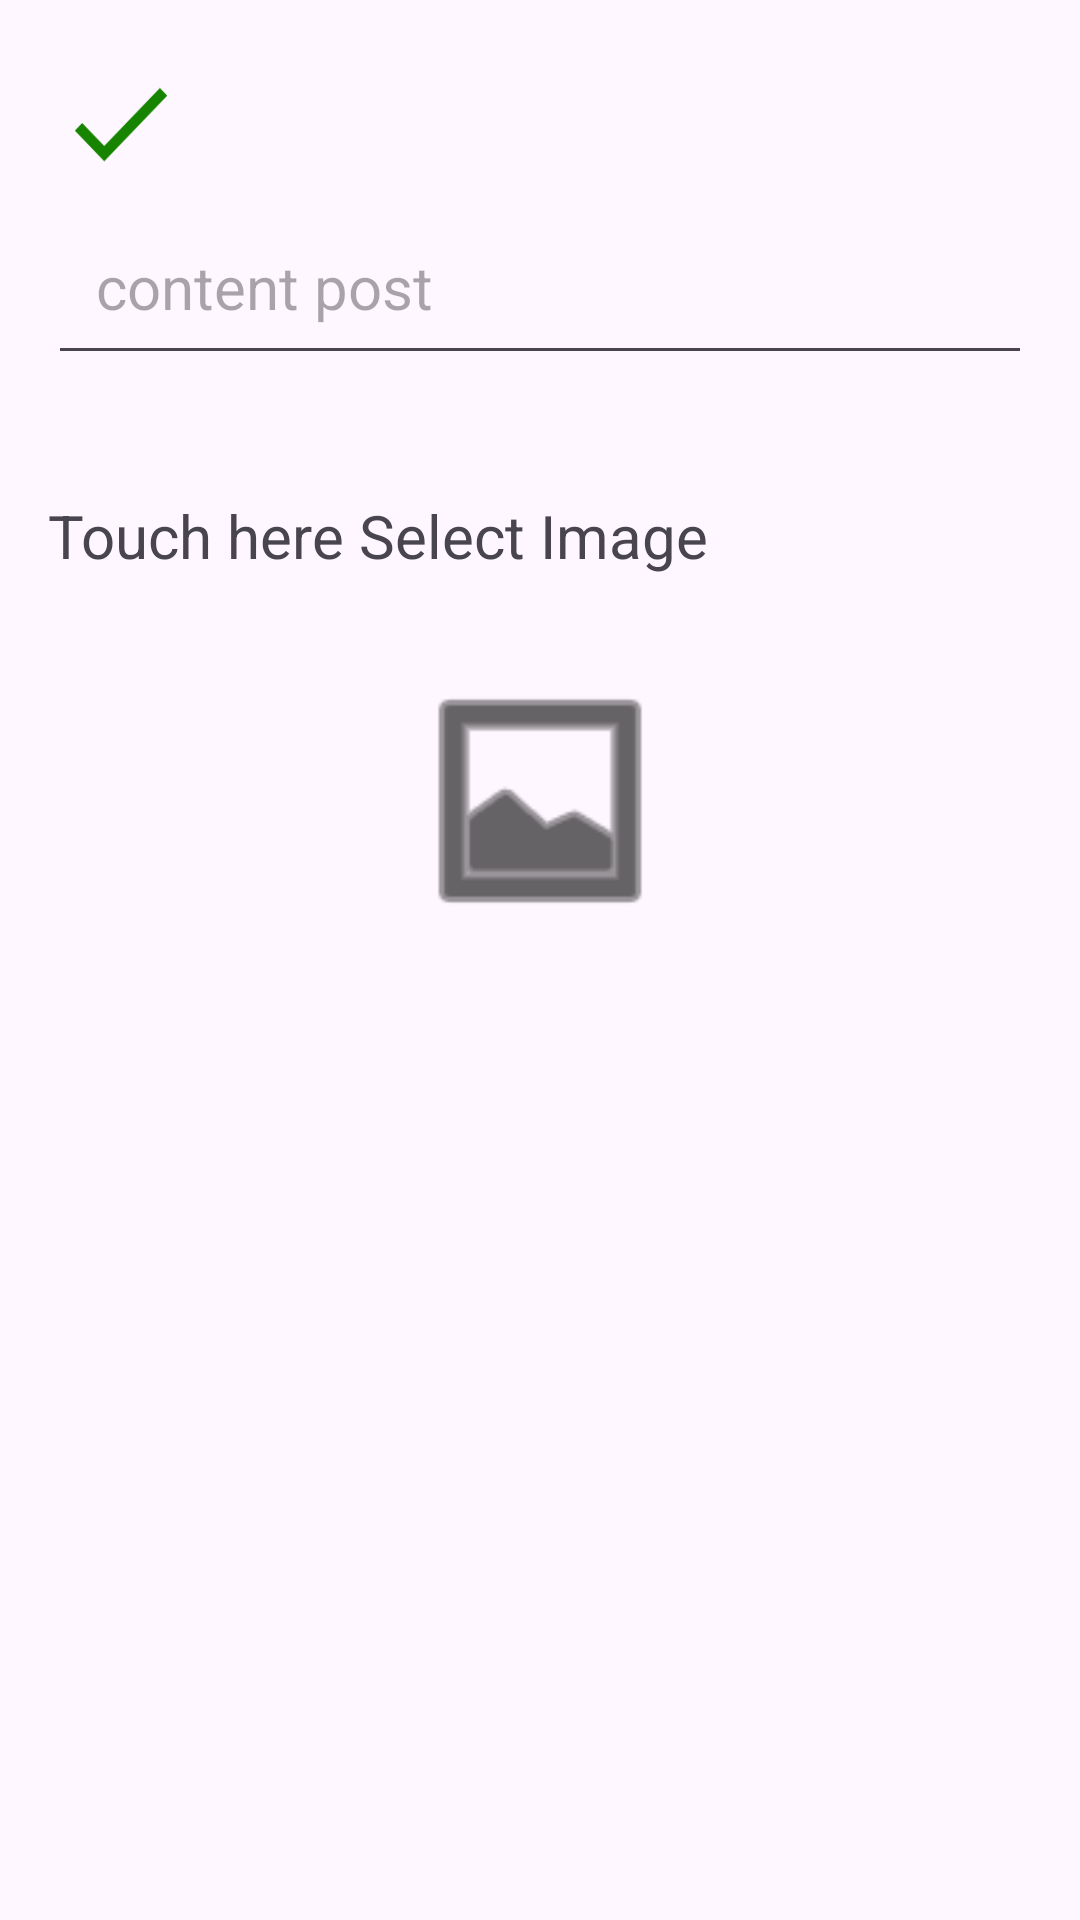

This screen was rendered from an Android layout file. Write that file and the resources it references.
<!-- AndroidManifest.xml: application theme Theme.Tytb1 -->
<!-- res/layout/fragment_add.xml -->
<?xml version="1.0" encoding="utf-8"?>
<ScrollView xmlns:android="http://schemas.android.com/apk/res/android"
    xmlns:tools="http://schemas.android.com/tools"
    android:layout_width="match_parent"
    android:layout_height="match_parent"
    tools:context=".fragment.Add">

    <LinearLayout
        android:layout_width="match_parent"
        android:layout_height="wrap_content"
        android:orientation="vertical"
        android:padding="16dp">

        <ImageButton
            android:id="@+id/btnPost"
            android:layout_width="wrap_content"
            android:layout_height="50dp"
            android:background="@mipmap/ic_check">

        </ImageButton>

        <EditText
            android:inputType="textMultiLine"
            android:maxLines="10"
            android:gravity="top|start"
            android:scrollHorizontally="false"
            android:scrollbars="vertical"
            android:overScrollMode="always"
            android:padding="16dp"
            android:id="@+id/edtContent"
            android:layout_width="match_parent"
            android:layout_height="wrap_content"
            android:hint="content post"
            android:textSize="20sp">

        </EditText>
        <TextView
            android:layout_marginTop="40dp"
            android:textSize="20sp"
            android:layout_width="wrap_content"
            android:layout_height="wrap_content"
            android:text="Touch here Select Image">

        </TextView>
        <ImageButton
           android:backgroundTint="@color/black"
            android:background="@android:drawable/ic_menu_gallery"
            android:layout_marginTop="30dp"
            android:layout_gravity="center"
            android:id="@+id/btnSelectImg"
            android:layout_width="90dp"
            android:layout_height="90dp"

            />
        <ImageView
            android:adjustViewBounds="true"
            android:scaleType="centerCrop"

            android:id="@+id/imageView"
            android:layout_width="match_parent"

            android:layout_height="wrap_content"
            android:layout_marginTop="10dp">

        </ImageView>


    </LinearLayout>




</ScrollView>
<!-- resources referenced by this layout -->
<resources>
  <color name="black">#FF000000</color>
  <!-- mipmap ic_check: png bitmap (mipmap-hdpi, 604 bytes) -->
  <style name="Theme.Tytb1" parent="Theme.AppCompat.Light.NoActionBar">
  
          
          
          <item name="colorPrimary">@color/purple_500</item>
          <item name="colorPrimaryVariant">@color/purple_700</item>
          <item name="colorOnPrimary">@color/white</item>
          
          <item name="colorSecondary">@color/teal_200</item>
          <item name="colorSecondaryVariant">@color/teal_700</item>
          <item name="colorOnSecondary">@color/black</item>
          
          <item name="android:statusBarColor">?attr/colorPrimaryVariant</item>
          
      </style>
  <color name="purple_500">#FF6200EE</color>
  <color name="purple_700">#FF3700B3</color>
  <color name="white">#FFFFFFFF</color>
  <color name="teal_200">#FF03DAC5</color>
  <color name="teal_700">#FF018786</color>
</resources>
